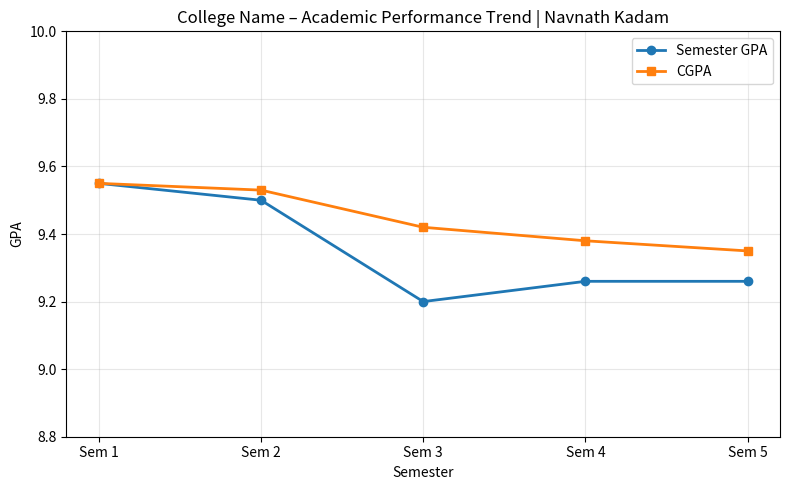

The matplotlib source for this figure:
import matplotlib.pyplot as plt

semesters = ["Sem 1", "Sem 2", "Sem 3", "Sem 4", "Sem 5"]

gpa = [9.55, 9.50, 9.20, 9.26, 9.26]
cgpa = [9.55, 9.53, 9.42, 9.38, 9.35]

plt.figure(figsize=(8,5))
plt.plot(semesters, gpa, marker='o', linewidth=2, label="Semester GPA")
plt.plot(semesters, cgpa, marker='s', linewidth=2, label="CGPA")

plt.title("College Name – Academic Performance Trend | Navnath Kadam")
plt.xlabel("Semester")
plt.ylabel("GPA")
plt.ylim(8.8,10)
plt.grid(alpha=0.3)
plt.legend()

plt.tight_layout()
plt.savefig("gpa_trend.png", dpi=300)
plt.show()
